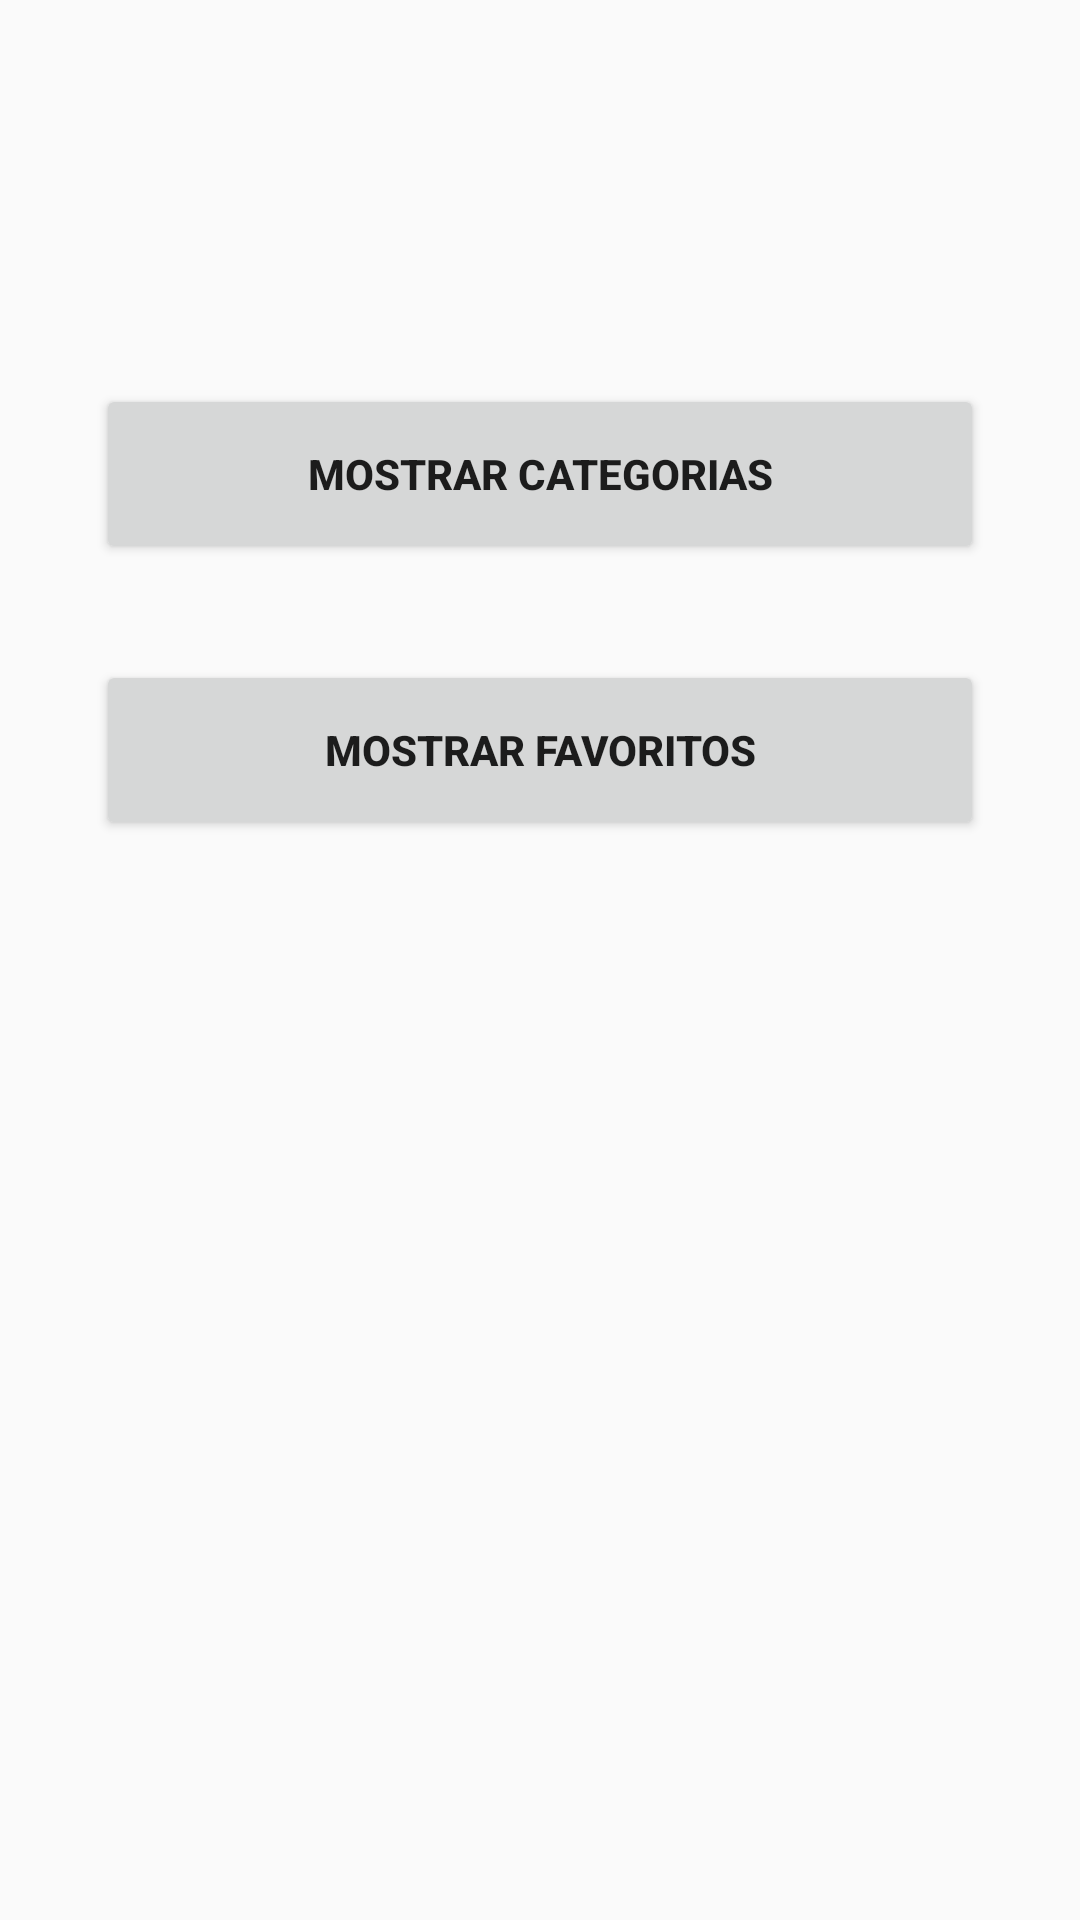

Reconstruct the res/layout file that produces this screen, plus the resources it refers to.
<!-- AndroidManifest.xml: application theme AppTheme -->
<!-- res/layout/activity_main.xml -->
<?xml version="1.0" encoding="utf-8"?>

<androidx.constraintlayout.widget.ConstraintLayout xmlns:android="http://schemas.android.com/apk/res/android"
    xmlns:app="http://schemas.android.com/apk/res-auto"
    xmlns:tools="http://schemas.android.com/tools"
    android:layout_width="match_parent"
    android:layout_height="match_parent"
    tools:context=".MainActivity">

    <Button
        android:id="@+id/btn_categorias"
        android:layout_width="0dp"
        android:layout_height="60dp"
        android:layout_marginStart="32dp"
        android:layout_marginTop="128dp"
        android:layout_marginEnd="32dp"
        android:onClick="mostrar_categorias"
        android:text="@string/boton_categorias"
        android:textSize="14sp"
        android:textStyle="bold"
        app:layout_constraintEnd_toEndOf="parent"
        app:layout_constraintStart_toStartOf="parent"
        app:layout_constraintTop_toTopOf="parent" />

    <Button
        android:id="@+id/btn_favoritos"
        android:layout_width="0dp"
        android:layout_height="60dp"
        android:layout_marginStart="32dp"
        android:layout_marginTop="32dp"
        android:layout_marginEnd="32dp"
        android:onClick="mostrar_favoritos"
        android:text="@string/boton_favoritos"
        android:textSize="14sp"
        android:textStyle="bold"
        app:layout_constraintEnd_toEndOf="parent"
        app:layout_constraintStart_toStartOf="parent"
        app:layout_constraintTop_toBottomOf="@+id/btn_categorias" />

</androidx.constraintlayout.widget.ConstraintLayout>
<!-- resources referenced by this layout -->
<resources>
  <string name="boton_categorias">Mostrar Categorias</string>
  <string name="boton_favoritos">Mostrar Favoritos</string>
  <style name="AppTheme" parent="Theme.AppCompat.DayNight.DarkActionBar">
      
          <item name="colorPrimary">@color/colorPrimary</item>
          <item name="colorPrimaryDark">@color/colorPrimaryDark</item>
          <item name="colorAccent">@color/colorAccent</item>
          <item name="android:windowAnimationStyle">@style/CustomActivityAnimation</item>
      </style>
  <color name="colorPrimary">#212121</color>
  <color name="colorPrimaryDark">#000000</color>
  <color name="colorAccent">#FF0000</color>
  <style name="CustomActivityAnimation" parent="@android:style/Animation.Activity">
          <item name="android:activityOpenEnterAnimation">@anim/slide_in_right</item>
          <item name="android:activityOpenExitAnimation">@anim/slide_out_left</item>
          <item name="android:activityCloseEnterAnimation">@anim/slide_in_left</item>
          <item name="android:activityCloseExitAnimation">@anim/slide_out_right</item>
      </style>
</resources>
